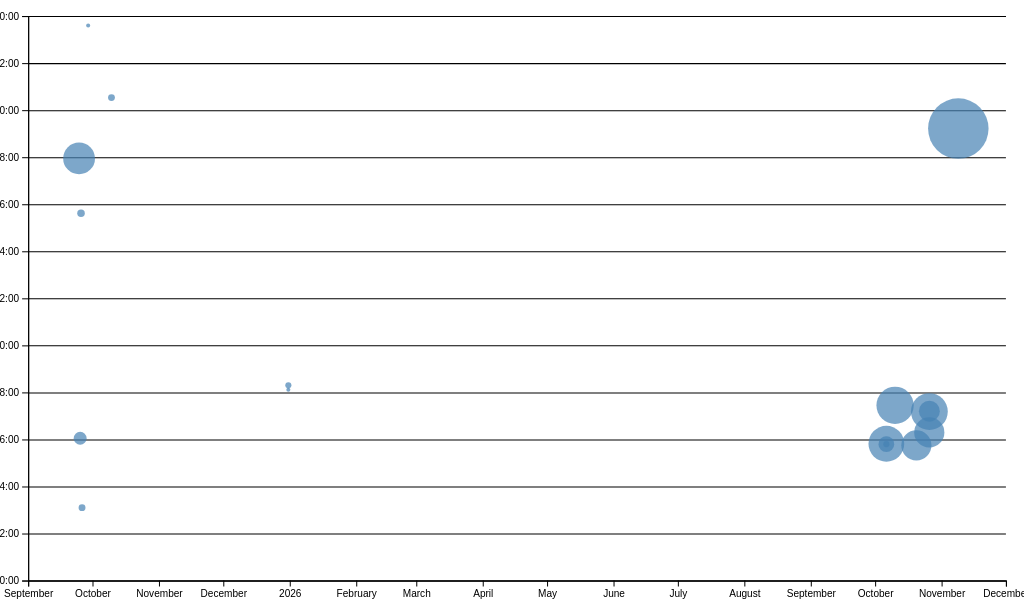
D3 v7 page, settled after 480 driven frames (8 s of simulated time); the page loaded 1 data file(s).


// ── ../global.js
// Site-wide script loaded by every page. It builds the navigation menu and the
// color scheme switcher, so the HTML pages do not repeat that markup.

console.log('IT’S ALIVE!');

function $$(selector, context = document) {
    return Array.from(context.querySelectorAll(selector));
}

// Navigation menu entries. A relative URL is a path from the site root.
let pages = [
    { url: '', title: 'Home' },
    { url: 'projects/', title: 'Projects' },
    { url: 'contact/', title: 'Contact' },
    { url: 'cv/', title: 'CV' },
    { url: 'meta/', title: 'Meta' },
    { url: 'https://github.com/Davids048', title: 'GitHub' },
];

// A local server (for example, VS Code Live Server opened on this folder) serves
// this site from the server root. GitHub Pages serves it from the DSC209R/lab7/
// folder of the Davids048.github.io site, at https://davids048.github.io/DSC209R/lab7/.
const BASE_PATH =
    location.hostname === 'localhost' || location.hostname === '127.0.0.1'
        ? '/'
        : '/DSC209R/lab7/';

let nav = document.createElement('nav');
document.body.prepend(nav);

for (let page of pages) {
    let url = page.url.startsWith('http') ? page.url : BASE_PATH + page.url;

    let a = document.createElement('a');
    a.href = url;
    a.textContent = page.title;

    a.classList.toggle(
        'current',
        a.host === location.host && a.pathname === location.pathname,
    );

    // Links to other sites open in a new tab.
    if (a.host !== location.host) {
        a.target = '_blank';
    }

    nav.append(a);
}

// Color scheme switcher. Each option value is a valid CSS color-scheme value,
// so the selected value is applied to the root element without conversion.
document.body.insertAdjacentHTML(
    'afterbegin',
    `
    <label class="color-scheme">
        Theme:
        <select>
            <option value="light dark">Automatic</option>
            <option value="light">Light</option>
            <option value="dark">Dark</option>
        </select>
    </label>`,
);

let colorSchemeSelect = document.querySelector('.color-scheme select');

function setColorScheme(colorScheme) {
    document.documentElement.style.setProperty('color-scheme', colorScheme);
    colorSchemeSelect.value = colorScheme;
}

// Restore the color scheme that the visitor chose on an earlier page load.
if ('colorScheme' in localStorage) {
    setColorScheme(localStorage.colorScheme);
}

colorSchemeSelect.addEventListener('input', function (event) {
    setColorScheme(event.target.value);
    localStorage.colorScheme = event.target.value;
});

// Fetch a JSON file and return its parsed contents. A failed request is logged
// to the console, and the function then returns undefined.
export async function fetchJSON(url) {
    try {
        const response = await fetch(url);

        if (!response.ok) {
            throw new Error(`Failed to fetch ${url}: ${response.statusText}`);
        }

        const data = await response.json();
        return data;
    } catch (error) {
        console.error('Error fetching or parsing JSON data:', error);
    }
}

// Render one <article> per project into containerElement and replace what the
// container held before. headingLevel is the tag for each project title. A
// relative image path in the project data is a path from the site root, so the
// same lib/projects.json file works on the home page and on the projects page.
// The description and the year share one <div> because each article fills
// exactly three rows (title, image, text) of the .projects grid.
export function renderProjects(projects, containerElement, headingLevel = 'h2') {
    containerElement.innerHTML = '';

    for (let project of projects) {
        let image = project.image.startsWith('http') ? project.image : BASE_PATH + project.image;

        // A project with a url field links its title to that page (a site-relative path or a full URL).
        let title = project.title;
        if (project.url) {
            let url = project.url.startsWith('http') ? project.url : BASE_PATH + project.url;
            title = `<a href="${url}">${project.title}</a>`;
        }

        let article = document.createElement('article');
        article.innerHTML = `
            <${headingLevel}>${title}</${headingLevel}>
            <img src="${image}" alt="${project.title}">
            <div>
                <p>${project.description}</p>
                <p class="project-year">${project.year}</p>
            </div>
        `;
        containerElement.appendChild(article);
    }
}

// Fetch the public profile of a GitHub user from the GitHub REST API.
export async function fetchGitHubData(username) {
    return fetchJSON(`https://api.github.com/users/${username}`);
}

// ── main.js
// Meta page: read the per-line code data in loc.csv, show summary stats about
// the codebase, and draw a brushable scatterplot of commits by date and time of day.
import * as d3 from 'https://cdn.jsdelivr.net/npm/d3@7.9.0/+esm';

// The scales are module-level because the brush handlers also use them.
let xScale;
let yScale;

// Read loc.csv and convert the numeric and date columns from strings.
async function loadData() {
    const data = await d3.csv('loc.csv', (row) => ({
        ...row,
        line: Number(row.line),
        depth: Number(row.depth),
        length: Number(row.length),
        date: new Date(row.date + 'T00:00' + row.timezone),
        datetime: new Date(row.datetime),
    }));

    return data;
}

// Group the line rows by commit and return one object per commit. The rows of
// each commit are kept in a non-enumerable lines property, so console output
// stays short.
function processCommits(data) {
    return d3
        .groups(data, (d) => d.commit)
        .map(([commit, lines]) => {
            let first = lines[0];
            let { author, date, time, timezone, datetime } = first;
            let ret = {
                id: commit,
                url: 'https://github.com/Davids048/Davids048.github.io/commit/' + commit,
                author,
                date,
                time,
                timezone,
                datetime,
                hourFrac: datetime.getHours() + datetime.getMinutes() / 60,
                totalLines: lines.length,
            };

            Object.defineProperty(ret, 'lines', {
                value: lines,
                configurable: false,
                writable: false,
                enumerable: false,
            });

            return ret;
        });
}

// Render the summary stats of the whole codebase as a <dl> in #stats.
function renderCommitInfo(data, commits) {
    const dl = d3.select('#stats').append('dl').attr('class', 'stats');

    dl.append('dt').html('Total <abbr title="Lines of code">LOC</abbr>');
    dl.append('dd').text(data.length);

    dl.append('dt').text('Total commits');
    dl.append('dd').text(commits.length);

    dl.append('dt').text('Files');
    dl.append('dd').text(d3.group(data, (d) => d.file).size);

    // Average file length is the mean of the last line number of each file.
    const fileLengths = d3.rollups(
        data,
        (v) => d3.max(v, (v) => v.line),
        (d) => d.file,
    );
    dl.append('dt').text('Average file length');
    dl.append('dd').text(Math.round(d3.mean(fileLengths, (d) => d[1])));

    dl.append('dt').text('Max depth');
    dl.append('dd').text(d3.max(data, (d) => d.depth));

    // The period of the day (morning, afternoon, ...) with the most edited lines.
    const workByPeriod = d3.rollups(
        data,
        (v) => v.length,
        (d) => d.datetime.toLocaleString('en', { dayPeriod: 'short' }),
    );
    dl.append('dt').text('Most active time');
    dl.append('dd').text(d3.greatest(workByPeriod, (d) => d[1])?.[0]);
}

// Draw the scatterplot of commits: date on the X axis, time of day on the Y
// axis, and dot area proportional to the number of edited lines.
function renderScatterPlot(data, commits) {
    const width = 1000;
    const height = 600;
    const margin = { top: 10, right: 10, bottom: 30, left: 20 };
    const usableArea = {
        top: margin.top,
        right: width - margin.right,
        bottom: height - margin.bottom,
        left: margin.left,
        width: width - margin.left - margin.right,
        height: height - margin.top - margin.bottom,
    };

    const svg = d3
        .select('#chart')
        .append('svg')
        .attr('viewBox', `0 0 ${width} ${height}`)
        .style('overflow', 'visible');

    xScale = d3
        .scaleTime()
        .domain(d3.extent(commits, (d) => d.datetime))
        .range([usableArea.left, usableArea.right])
        .nice();

    yScale = d3.scaleLinear().domain([0, 24]).range([usableArea.bottom, usableArea.top]);

    // Grid lines are an axis with no labels and full-width ticks, drawn first
    // so that the dots and the axes are painted on top of them.
    const gridlines = svg
        .append('g')
        .attr('class', 'gridlines')
        .attr('transform', `translate(${usableArea.left}, 0)`);
    gridlines.call(d3.axisLeft(yScale).tickFormat('').tickSize(-usableArea.width));

    const [minLines, maxLines] = d3.extent(commits, (d) => d.totalLines);
    const rScale = d3.scaleSqrt().domain([minLines, maxLines]).range([2, 30]);

    // Large dots are drawn first, so the small dots on top stay hoverable.
    const sortedCommits = d3.sort(commits, (d) => -d.totalLines);

    const dots = svg.append('g').attr('class', 'dots');
    dots
        .selectAll('circle')
        .data(sortedCommits)
        .join('circle')
        .attr('cx', (d) => xScale(d.datetime))
        .attr('cy', (d) => yScale(d.hourFrac))
        .attr('r', (d) => rScale(d.totalLines))
        .attr('fill', 'steelblue')
        .style('fill-opacity', 0.7)
        .on('mouseenter', (event, commit) => {
            d3.select(event.currentTarget).style('fill-opacity', 1);
            renderTooltipContent(commit);
            updateTooltipVisibility(true);
            updateTooltipPosition(event);
        })
        .on('mouseleave', (event) => {
            d3.select(event.currentTarget).style('fill-opacity', 0.7);
            updateTooltipVisibility(false);
        });

    const xAxis = d3.axisBottom(xScale);
    const yAxis = d3
        .axisLeft(yScale)
        .tickFormat((d) => String(d % 24).padStart(2, '0') + ':00');

    svg
        .append('g')
        .attr('transform', `translate(0, ${usableArea.bottom})`)
        .call(xAxis);

    svg
        .append('g')
        .attr('transform', `translate(${usableArea.left}, 0)`)
        .call(yAxis);

    createBrushSelector(svg, commits);
}

// Fill in the tooltip fields with the data of one commit.
function renderTooltipContent(commit) {
    const link = document.getElementById('commit-link');
    const date = document.getElementById('commit-date');
    const time = document.getElementById('commit-time');
    const author = document.getElementById('commit-author');
    const lines = document.getElementById('commit-lines');

    if (Object.keys(commit).length === 0) return;

    link.href = commit.url;
    link.textContent = commit.id;
    date.textContent = commit.datetime?.toLocaleString('en', { dateStyle: 'full' });
    time.textContent = commit.datetime?.toLocaleString('en', { timeStyle: 'short' });
    author.textContent = commit.author;
    lines.textContent = commit.totalLines;
}

function updateTooltipVisibility(isVisible) {
    const tooltip = document.getElementById('commit-tooltip');
    tooltip.hidden = !isVisible;
}

// Place the tooltip at the cursor, and flip it to the cursor's left or top
// side when it would otherwise go past the right or bottom edge of the window.
function updateTooltipPosition(event) {
    const tooltip = document.getElementById('commit-tooltip');
    const { width, height } = tooltip.getBoundingClientRect();
    const x = event.clientX + width > window.innerWidth ? event.clientX - width : event.clientX;
    const y = event.clientY + height > window.innerHeight ? event.clientY - height : event.clientY;
    tooltip.style.left = `${x}px`;
    tooltip.style.top = `${y}px`;
}

// Add a 2D brush to the chart. The brush overlay is moved below the dots, so
// the dots still receive the mouse events for the tooltip.
function createBrushSelector(svg, commits) {
    svg.call(d3.brush().on('start brush end', (event) => brushed(event, commits)));
    svg.selectAll('.dots, .overlay ~ *').raise();
}

// Highlight the commits inside the brush and update the count and the
// language breakdown below the chart.
function brushed(event, commits) {
    const selection = event.selection;
    d3.selectAll('circle').classed('selected', (d) => isCommitSelected(selection, d));
    renderSelectionCount(selection, commits);
    renderLanguageBreakdown(selection, commits);
}

// A commit is selected when its dot center is inside the brush rectangle.
function isCommitSelected(selection, commit) {
    if (!selection) {
        return false;
    }
    const [x0, x1] = selection.map((d) => d[0]);
    const [y0, y1] = selection.map((d) => d[1]);
    const x = xScale(commit.datetime);
    const y = yScale(commit.hourFrac);
    return x >= x0 && x <= x1 && y >= y0 && y <= y1;
}

function renderSelectionCount(selection, commits) {
    const selectedCommits = selection
        ? commits.filter((d) => isCommitSelected(selection, d))
        : [];

    const countElement = document.querySelector('#selection-count');
    countElement.textContent = `${selectedCommits.length || 'No'} commits selected`;

    return selectedCommits;
}

// Show the lines and the share of lines per language (file type) in the
// selected commits.
function renderLanguageBreakdown(selection, commits) {
    const selectedCommits = selection
        ? commits.filter((d) => isCommitSelected(selection, d))
        : [];
    const container = document.getElementById('language-breakdown');

    if (selectedCommits.length === 0) {
        container.innerHTML = '';
        return;
    }
    const lines = selectedCommits.flatMap((d) => d.lines);

    const breakdown = d3.rollup(
        lines,
        (v) => v.length,
        (d) => d.type,
    );

    container.innerHTML = '';

    for (const [language, count] of breakdown) {
        const proportion = count / lines.length;
        const formatted = d3.format('.1~%')(proportion);

        container.innerHTML += `
            <dt>${language}</dt>
            <dd>${count} lines (${formatted})</dd>
        `;
    }
}

let data = await loadData();
let commits = processCommits(data);

renderCommitInfo(data, commits);
renderScatterPlot(data, commits);


### data: loc.csv
file, line, type, commit, author, date, time, timezone, datetime, depth, length
styles.css, 1, css, 0853b6b7, Davids048, 2026-10-10, 00:27:36, -07:00, 2026-10-10T00:27:36-07:00, 0, 74
styles.css, 2, css, 9e7eba38, Davids048, 2026-10-19, 22:45:56, -07:00, 2026-10-19T22:45:56-07:00, 0, 67
styles.css, 3, css, 9e7eba38, Davids048, 2026-10-19, 22:45:56, -07:00, 2026-10-19T22:45:56-07:00, 0, 72
styles.css, 4, css, 9e7eba38, Davids048, 2026-10-19, 22:45:56, -07:00, 2026-10-19T22:45:56-07:00, 0, 67
styles.css, 5, css, 9e7eba38, Davids048, 2026-10-19, 22:45:56, -07:00, 2026-10-19T22:45:56-07:00, 0, 70
styles.css, 6, css, 0853b6b7, Davids048, 2026-10-10, 00:27:36, -07:00, 2026-10-10T00:27:36-07:00, 0, 3
styles.css, 7, css, 0853b6b7, Davids048, 2026-10-10, 00:27:36, -07:00, 2026-10-10T00:27:36-07:00, 1, 29
styles.css, 8, css, 9e7eba38, Davids048, 2026-10-19, 22:45:56, -07:00, 2026-10-19T22:45:56-07:00, 1, 37
styles.css, 9, css, 0853b6b7, Davids048, 2026-10-10, 00:27:36, -07:00, 2026-10-10T00:27:36-07:00, 1, 30
styles.css, 10, css, 9e7eba38, Davids048, 2026-10-19, 22:45:56, -07:00, 2026-10-19T22:45:56-07:00, 1, 21
styles.css, 11, css, 0853b6b7, Davids048, 2026-10-10, 00:27:36, -07:00, 2026-10-10T00:27:36-07:00, 0, 0
styles.css, 12, css, 0853b6b7, Davids048, 2026-10-10, 00:27:36, -07:00, 2026-10-10T00:27:36-07:00, 0, 0
styles.css, 13, css, 0853b6b7, Davids048, 2026-10-10, 00:27:36, -07:00, 2026-10-10T00:27:36-07:00, 0, 73
styles.css, 14, css, 411afc7, Davids048, 2025-09-24, 10:57:21, -07:00, 2025-09-24T10:57:21-07:00, 0, 2
styles.css, 15, css, 0853b6b7, Davids048, 2026-10-10, 00:27:36, -07:00, 2026-10-10T00:27:36-07:00, 1, 38
styles.css, 16, css, 0853b6b7, Davids048, 2026-10-10, 00:27:36, -07:00, 2026-10-10T00:27:36-07:00, 1, 12
styles.css, 17, css, 0853b6b7, Davids048, 2026-10-10, 00:27:36, -07:00, 2026-10-10T00:27:36-07:00, 1, 13
styles.css, 18, css, 0853b6b7, Davids048, 2026-10-10, 00:27:36, -07:00, 2026-10-10T00:27:36-07:00, 1, 13
styles.css, 19, css, 0853b6b7, Davids048, 2026-10-10, 00:27:36, -07:00, 2026-10-10T00:27:36-07:00, 1, 16
styles.css, 20, css, 0853b6b7, Davids048, 2026-10-10, 00:27:36, -07:00, 2026-10-10T00:27:36-07:00, 1, 9
styles.css, 21, css, 0853b6b7, Davids048, 2026-10-10, 00:27:36, -07:00, 2026-10-10T00:27:36-07:00, 0, 0
styles.css, 22, css, 0853b6b7, Davids048, 2026-10-10, 00:27:36, -07:00, 2026-10-10T00:27:36-07:00, 0, 0
styles.css, 23, css, 0853b6b7, Davids048, 2026-10-10, 00:27:36, -07:00, 2026-10-10T00:27:36-07:00, 0, 68
styles.css, 24, css, 0853b6b7, Davids048, 2026-10-10, 00:27:36, -07:00, 2026-10-10T00:27:36-07:00, 0, 20
styles.css, 25, css, 0853b6b7, Davids048, 2026-10-10, 00:27:36, -07:00, 2026-10-10T00:27:36-07:00, 1, 13
styles.css, 26, css, 0853b6b7, Davids048, 2026-10-10, 00:27:36, -07:00, 2026-10-10T00:27:36-07:00, 1, 15
styles.css, 27, css, 0853b6b7, Davids048, 2026-10-10, 00:27:36, -07:00, 2026-10-10T00:27:36-07:00, 0, 0
styles.css, 28, css, 0853b6b7, Davids048, 2026-10-10, 00:27:36, -07:00, 2026-10-10T00:27:36-07:00, 0, 0
styles.css, 29, css, 0853b6b7, Davids048, 2026-10-10, 00:27:36, -07:00, 2026-10-10T00:27:36-07:00, 0, 0
styles.css, 30, css, 0853b6b7, Davids048, 2026-10-10, 00:27:36, -07:00, 2026-10-10T00:27:36-07:00, 1, 12
styles.css, 31, css, 411afc7, Davids048, 2025-09-24, 10:57:21, -07:00, 2025-09-24T10:57:21-07:00, 0, 0
styles.css, 32, css, 411afc7, Davids048, 2025-09-24, 10:57:21, -07:00, 2025-09-24T10:57:21-07:00, 0, 0
styles.css, 33, css, 411afc7, Davids048, 2025-09-24, 10:57:21, -07:00, 2025-09-24T10:57:21-07:00, 0, 13
styles.css, 34, css, 411afc7, Davids048, 2025-09-24, 10:57:21, -07:00, 2025-09-24T10:57:21-07:00, 1, 8
styles.css, 35, css, 411afc7, Davids048, 2025-09-24, 10:57:21, -07:00, 2025-09-24T10:57:21-07:00, 0, 0
styles.css, 36, css, 411afc7, Davids048, 2025-09-24, 10:57:21, -07:00, 2025-09-24T10:57:21-07:00, 0, 0
styles.css, 37, css, 0853b6b7, Davids048, 2026-10-10, 00:27:36, -07:00, 2026-10-10T00:27:36-07:00, 0, 60
styles.css, 38, css, 0853b6b7, Davids048, 2026-10-10, 00:27:36, -07:00, 2026-10-10T00:27:36-07:00, 0, 1
styles.css, 39, css, 0853b6b7, Davids048, 2026-10-10, 00:27:36, -07:00, 2026-10-10T00:27:36-07:00, 1, 10
styles.css, 40, css, 0853b6b7, Davids048, 2026-10-10, 00:27:36, -07:00, 2026-10-10T00:27:36-07:00, 1, 15
styles.css, 41, css, 0853b6b7, Davids048, 2026-10-10, 00:27:36, -07:00, 2026-10-10T00:27:36-07:00, 1, 41
styles.css, 42, css, 0853b6b7, Davids048, 2026-10-10, 00:27:36, -07:00, 2026-10-10T00:27:36-07:00, 0, 0
styles.css, 43, css, 0853b6b7, Davids048, 2026-10-10, 00:27:36, -07:00, 2026-10-10T00:27:36-07:00, 1, 4
styles.css, 44, css, 0853b6b7, Davids048, 2026-10-10, 00:27:36, -07:00, 2026-10-10T00:27:36-07:00, 2, 14
styles.css, 45, css, 0853b6b7, Davids048, 2026-10-10, 00:27:36, -07:00, 2026-10-10T00:27:36-07:00, 1, 0
styles.css, 46, css, 0853b6b7, Davids048, 2026-10-10, 00:27:36, -07:00, 2026-10-10T00:27:36-07:00, 0, 0
styles.css, 47, css, 0853b6b7, Davids048, 2026-10-10, 00:27:36, -07:00, 2026-10-10T00:27:36-07:00, 1, 0
styles.css, 48, css, 0853b6b7, Davids048, 2026-10-10, 00:27:36, -07:00, 2026-10-10T00:27:36-07:00, 2, 4
styles.css, 49, css, 0853b6b7, Davids048, 2026-10-10, 00:27:36, -07:00, 2026-10-10T00:27:36-07:00, 2, 18
styles.css, 50, css, 0853b6b7, Davids048, 2026-10-10, 00:27:36, -07:00, 2026-10-10T00:27:36-07:00, 2, 11
styles.css, 51, css, 0853b6b7, Davids048, 2026-10-10, 00:27:36, -07:00, 2026-10-10T00:27:36-07:00, 2, 15
styles.css, 52, css, 0853b6b7, Davids048, 2026-10-10, 00:27:36, -07:00, 2026-10-10T00:27:36-07:00, 2, 11
styles.css, 53, css, 0853b6b7, Davids048, 2026-10-10, 00:27:36, -07:00, 2026-10-10T00:27:36-07:00, 0, 0
styles.css, 54, css, 0853b6b7, Davids048, 2026-10-10, 00:27:36, -07:00, 2026-10-10T00:27:36-07:00, 2, 64
styles.css, 55, css, 0853b6b7, Davids048, 2026-10-10, 00:27:36, -07:00, 2026-10-10T00:27:36-07:00, 2, 37
styles.css, 56, css, 0853b6b7, Davids048, 2026-10-10, 00:27:36, -07:00, 2026-10-10T00:27:36-07:00, 2, 7
styles.css, 57, css, 0853b6b7, Davids048, 2026-10-10, 00:27:36, -07:00, 2026-10-10T00:27:36-07:00, 3, 43
styles.css, 58, css, 0853b6b7, Davids048, 2026-10-10, 00:27:36, -07:00, 2026-10-10T00:27:36-07:00, 3, 18
… [head cut at 6 KiB]